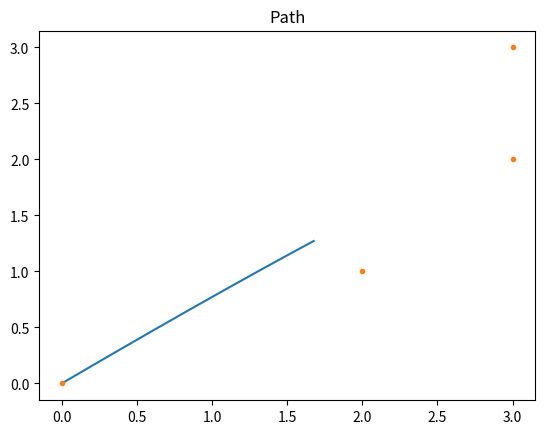
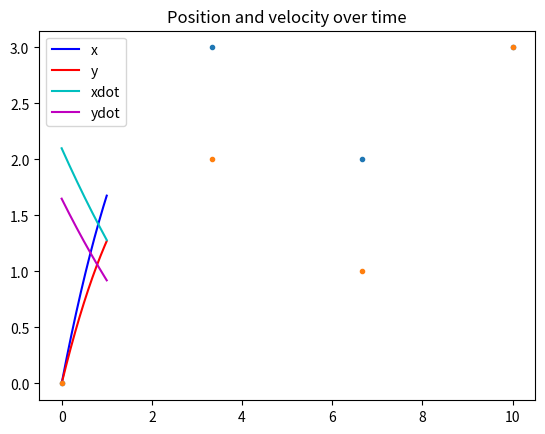

The script that saved these images, in order:
import numpy as np
import scipy.interpolate as spi
import matplotlib.pyplot as plt

ttime = 200
xarr = np.array([0,3,2,3])
yarr = np.array([0,2,1,3])
tarr = np.linspace(0, 10, xarr.shape[0])
  
tnew = np.linspace(0, 1, ttime)
xc = spi.splrep(tarr, xarr, s=0)
yc = spi.splrep(tarr, yarr, s=0)
print(xc)
print(yc)
print('____________________')
plt.figure(1)
xnew = spi.splev(tnew, xc, der=0)
ynew = spi.splev(tnew, yc, der=0)
print(xnew)
print(ynew)
plt.plot(xnew, ynew)
plt.plot(xarr, yarr, '.')
plt.title('Path')
plt.show()

plt.figure(2)
xdot = spi.splev(tnew, xc, der=1)
ydot = spi.splev(tnew, yc, der=1)
plt.plot(tnew, xnew, 'b', label='x')
plt.plot(tnew, ynew, 'r', label='y')
plt.plot(tnew, xdot, 'c', label='xdot')
plt.plot(tnew, ydot, 'm', label='ydot')
plt.plot(tarr, xarr, '.')
plt.plot(tarr, yarr, '.')
plt.legend()
plt.title('Position and velocity over time')
plt.show()